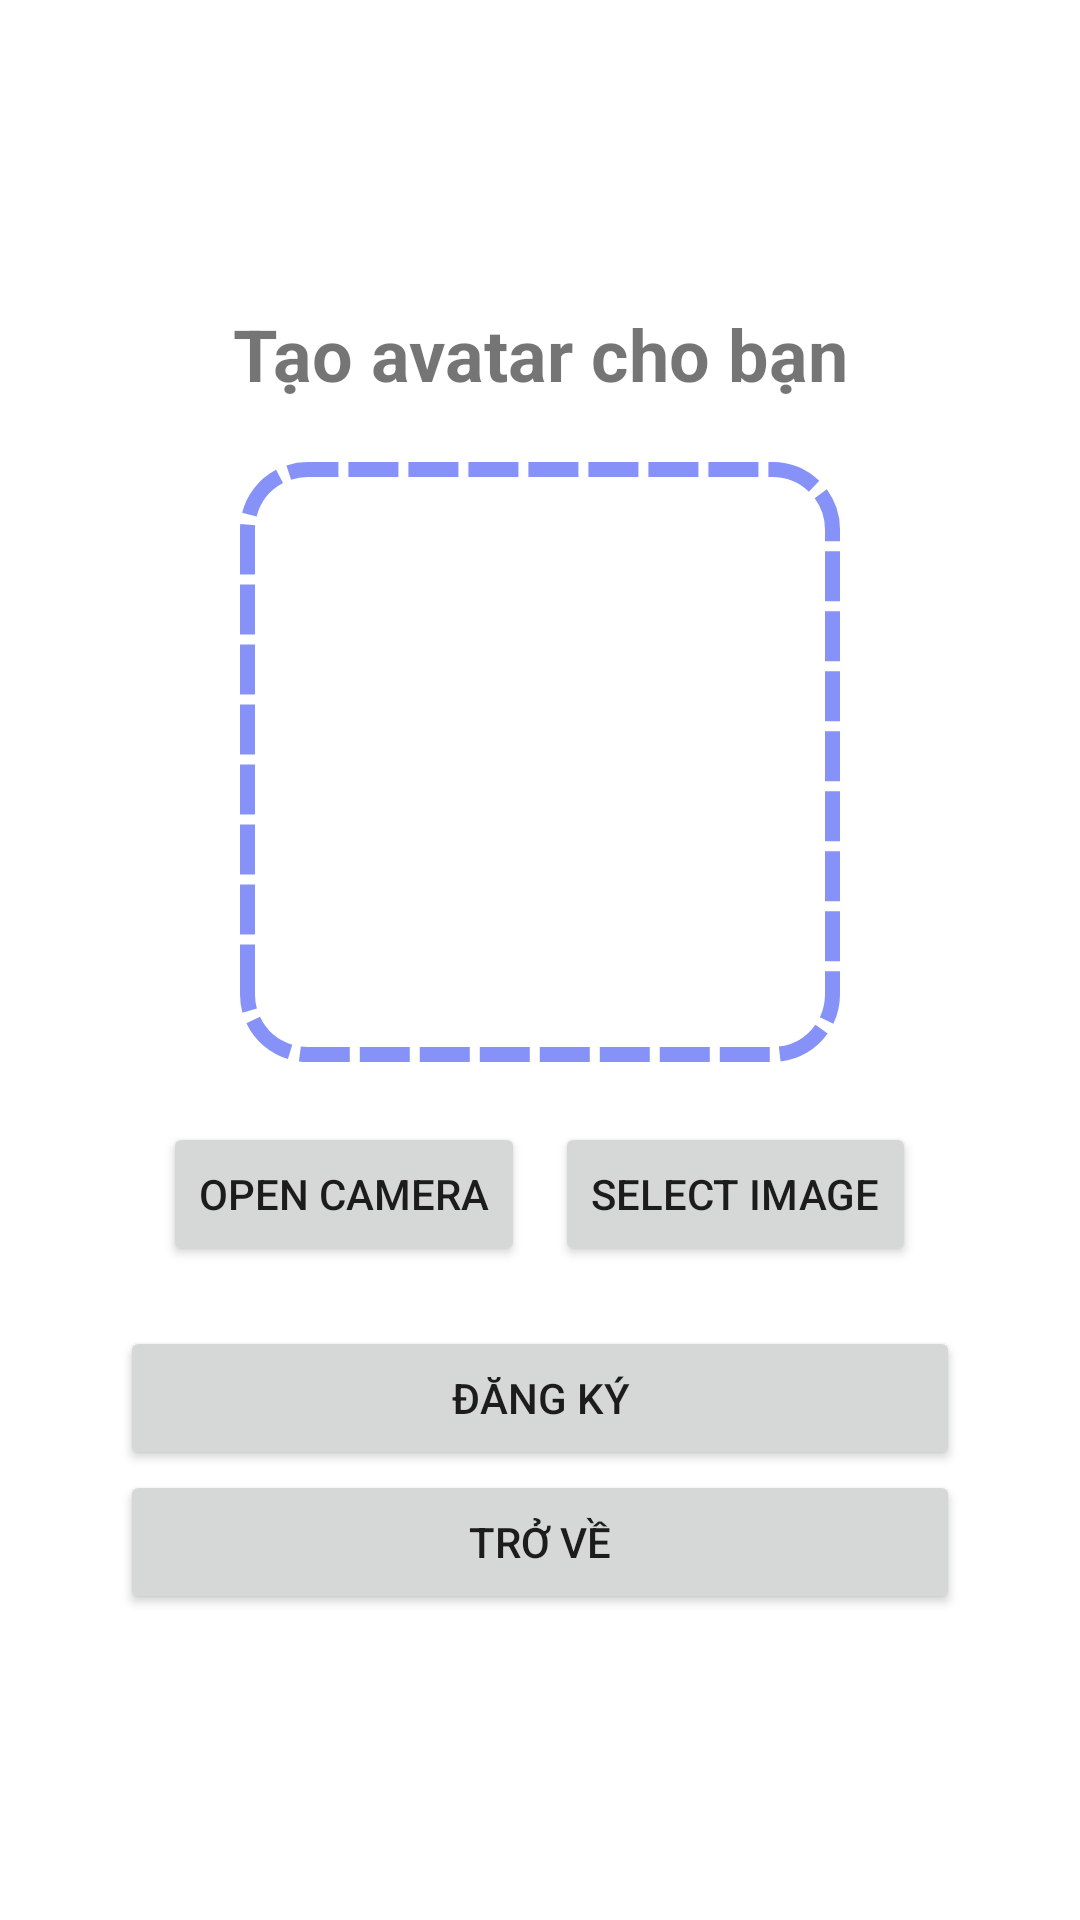

Write the Android layout XML for this screen, with the resource values it uses.
<!-- AndroidManifest.xml: application theme Theme.LTDD_CS2001_Nhom22 -->
<!-- res/layout/fragment_third_register.xml -->
<?xml version="1.0" encoding="utf-8"?>
<FrameLayout xmlns:android="http://schemas.android.com/apk/res/android"
    xmlns:tools="http://schemas.android.com/tools"
    android:layout_width="match_parent"
    android:layout_height="match_parent"
    tools:context=".UI.Account.ThirdRegisterFragment">

    <ScrollView
        android:layout_width="match_parent"
        android:layout_height="match_parent"
        android:orientation="vertical"
        android:background="@color/white"
        android:padding="20dp">

            <LinearLayout
                android:layout_width="match_parent"
                android:layout_height="match_parent"
                android:orientation="vertical"
                android:layout_gravity="center"
                android:padding="20dp">

                <TextView
                    android:layout_width="match_parent"
                    android:layout_height="wrap_content"
                    android:text="Tạo avatar cho bạn"
                    android:textSize ="24sp"
                    android:textAlignment="center"
                    android:textStyle="bold"/>

                <ImageView
                    android:id="@+id/imageView"
                    android:layout_width="200dp"
                    android:layout_height="200dp"
                    android:layout_marginTop="20dp"
                    android:background="@drawable/boder_avatar"
                    android:padding="8dp"
                    android:layout_gravity="center"
                    />

                <LinearLayout
                    android:layout_width="match_parent"
                    android:layout_height="wrap_content"
                    android:layout_marginTop="20dp"
                    android:orientation="horizontal"
                    android:gravity="center">
                <Button
                    android:id="@+id/btnCamera"
                    android:layout_width="wrap_content"
                    android:layout_height="wrap_content"
                    android:text="Open Camera" />

                <Button
                    android:id="@+id/btnGallery"
                    android:layout_width="wrap_content"
                    android:layout_height="wrap_content"
                    android:layout_marginLeft="10dp"
                    android:text="Select Image" />

                </LinearLayout>

                <Button
                    android:id="@+id/registerButton"
                    android:layout_width="match_parent"
                    android:layout_height="wrap_content"
                    android:gravity="center"
                    android:layout_marginTop="20dp"
                    android:text="Đăng ký" />

                <Button
                    android:id="@+id/backButton"
                    android:layout_width="match_parent"
                    android:layout_height="wrap_content"
                    android:layout_gravity="center"
                    android:paddingLeft="30dp"
                    android:paddingRight="30dp"
                    android:text="Trở về" />

            </LinearLayout>

    </ScrollView>

</FrameLayout>
<!-- resources referenced by this layout -->
<resources>
  <color name="white">#FFFFFFFF</color>
  <!-- drawable boder_avatar (drawable) -->
  <?xml version="1.0" encoding="utf-8"?>
  <shape xmlns:android="http://schemas.android.com/apk/res/android" android:shape="rectangle">
      <corners android:radius="20dp"
          />
      <stroke
          android:color="@color/lavender"
          android:dashWidth="50px"
          android:dashGap="10px"
          android:width="5dp"/>
      <solid android:color="@color/white"
          />
  </shape>
  <style name="Theme.LTDD_CS2001_Nhom22" parent="Base.Theme.LTDD_CS2001_Nhom22" />
  <color name="lavender">#8692f7</color>
  <style name="Base.Theme.LTDD_CS2001_Nhom22" parent="Theme.Design.Light.NoActionBar">
          
          
      </style>
</resources>
